The GitHub repository SumitSharma2210/Image-Classification-using-pythorch contains a labelled image folder "data" with 4 categories: coin 1, coin 10, coin 2, coin 5. Examples follow, each with its label.

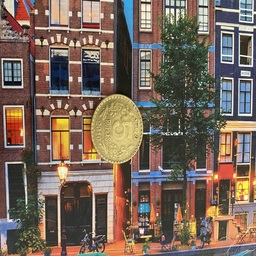
Label: coin 5

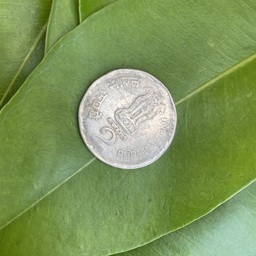
Label: coin 2

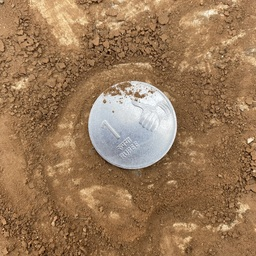
Label: coin 1

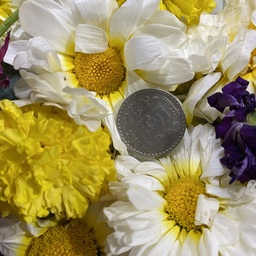
Label: coin 5

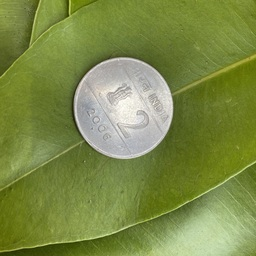
Label: coin 2

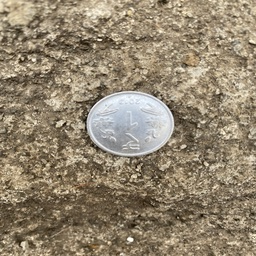
Label: coin 1
